Run: headless pygame with SDL's dummy video driver; simulated clock (each Clock.tick advances the game by its frame time, no real sleeping); random seed 0; keys injected as events and as key.get_pressed() state; no mouse input.
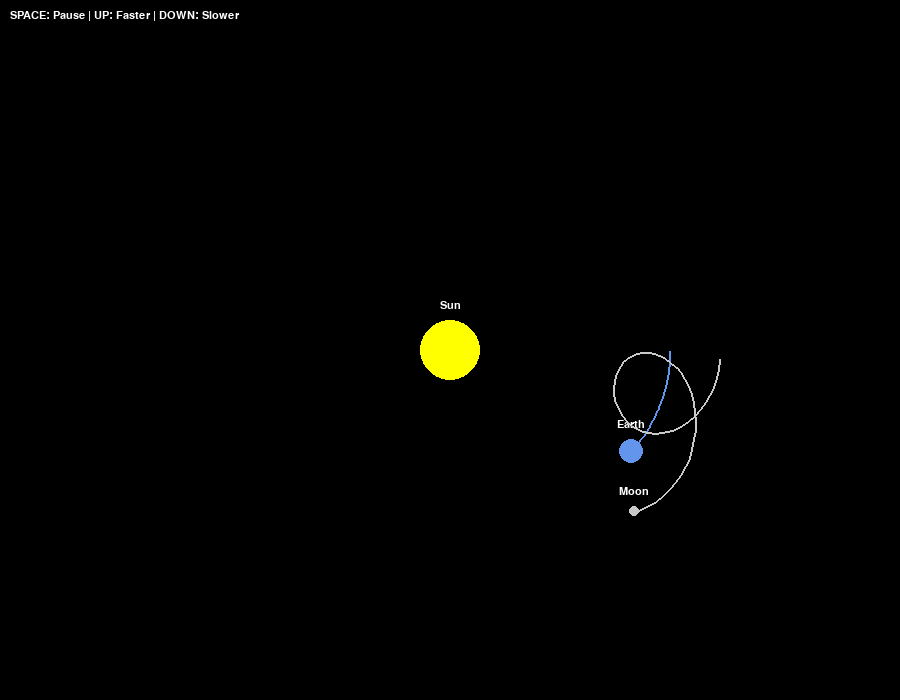
Frame 1 of 4 · flips 1–60 · no input
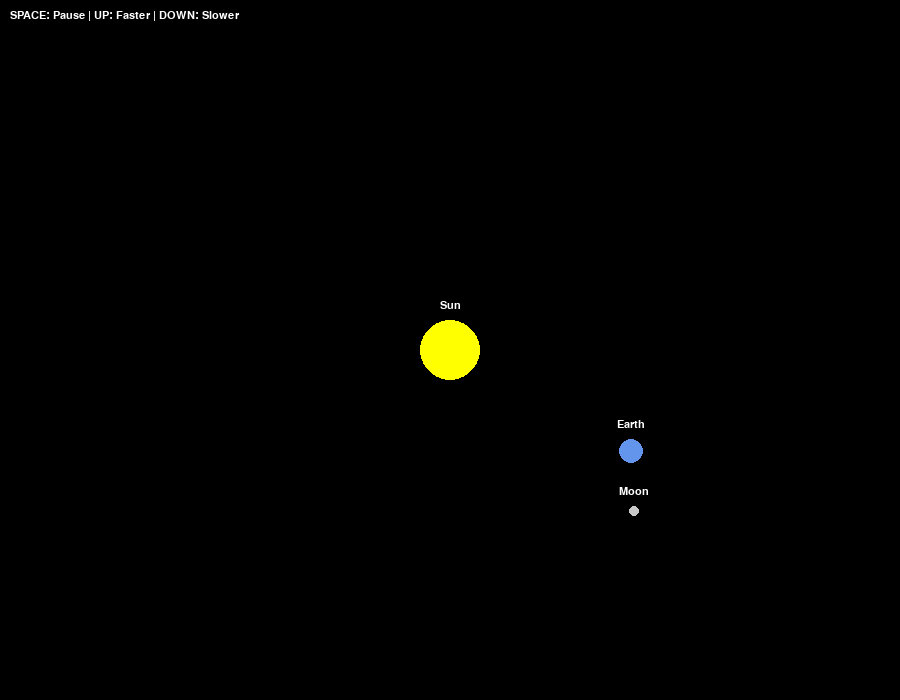
Frame 2 of 4 · flips 61–180 · tapped SPACE, RETURN · held RIGHT (→), D
Frame 3 of 4 · flips 181–300 · held DOWN (↓), S · screen unchanged from frame 2, image omitted
Frame 4 of 4 · flips 301–420 · held LEFT (←), A, UP (↑), W · screen unchanged from frame 3, image omitted

The pygame program that drew these frames:

# Sun-Earth-Moon Simulation using Pygame
import pygame
import math


# -------------------- SETUP --------------------
pygame.init()

WIDTH, HEIGHT = 900, 700
WIN = pygame.display.set_mode((WIDTH, HEIGHT))
pygame.display.set_caption("Sun-Earth-Moon Simulation - SNM Project")

WHITE = (255, 255, 255)
YELLOW = (255, 255, 0)
BLUE = (100, 149, 237)
GREY = (200, 200, 200)
BLACK = (0, 0, 0)

FONT = pygame.font.SysFont("comicsans", 16)
CLOCK = pygame.time.Clock()

# -------------------- PARAMETERS --------------------
# Sun
SUN_X, SUN_Y = WIDTH // 2, HEIGHT // 2
SUN_RADIUS = 30

# Earth
EARTH_RADIUS = 12
 # EARTH_DISTANCE = 200          # distance from Sun in pixels
EARTH_SPEED = 0.01            # radians per frame

# Moon
MOON_RADIUS = 5
MOON_DISTANCE = 50             # distance from Earth in pixels
MOON_SPEED = EARTH_SPEED * 13              

# Initialize angles
earth_angle = 0
moon_angle = 0

# Orbit trails (stores recent positions)
earth_orbit = []
moon_orbit = []

# Simulation speed multiplier
speed_multiplier = 1.0

# -------------------- MAIN LOOP --------------------
run = True
paused = False
while run:
    CLOCK.tick(60)
    WIN.fill(BLACK)

    # -------------------- EVENTS --------------------
    for event in pygame.event.get():
        if event.type == pygame.QUIT:
            run = False
        if event.type == pygame.KEYDOWN:
            if event.key == pygame.K_SPACE:
                paused = not paused
            if event.key == pygame.K_UP:
                speed_multiplier *= 1.5
            if event.key == pygame.K_DOWN:
                speed_multiplier /= 1.5

    if not paused:
        # Update angles
        earth_angle += EARTH_SPEED * speed_multiplier
        moon_angle += MOON_SPEED * speed_multiplier

    # -------------------- CALCULATE POSITIONS --------------------
    EARTH_A = 220   # semi-major axis (pixels)
    EARTH_B = 180   # semi-minor axis (pixels)
    earth_x = SUN_X + EARTH_A * math.cos(earth_angle)
    earth_y = SUN_Y + EARTH_B * math.sin(earth_angle)

    moon_x = earth_x + MOON_DISTANCE * math.cos(moon_angle)
    MOON_TILT = 0.2  # fraction to tilt orbit
    moon_y = earth_y + MOON_DISTANCE * math.sin(moon_angle) * (1 + MOON_TILT)

    # Add to orbit trails
    earth_orbit.append((int(earth_x), int(earth_y)))
    moon_orbit.append((int(moon_x), int(moon_y)))

    # Limit trail lengths for smooth effect
    if len(earth_orbit) > 100:
        earth_orbit.pop(0)
    if len(moon_orbit) > 100:
        moon_orbit.pop(0)

    # -------------------- DRAW --------------------
    # Sun
    pygame.draw.circle(WIN, YELLOW, (SUN_X, SUN_Y), SUN_RADIUS)
    sun_label = FONT.render("Sun", True, WHITE)
    WIN.blit(sun_label, (SUN_X - sun_label.get_width()//2, SUN_Y - SUN_RADIUS - 20))

    # Earth orbit trail
    if len(earth_orbit) > 2:
        pygame.draw.lines(WIN, BLUE, False, earth_orbit, 2)
    # Earth
    pygame.draw.circle(WIN, BLUE, (int(earth_x), int(earth_y)), EARTH_RADIUS)
    earth_label = FONT.render("Earth", True, WHITE)
    WIN.blit(earth_label, (int(earth_x) - earth_label.get_width()//2, int(earth_y) - EARTH_RADIUS - 20))

    # Moon orbit trail
    if len(moon_orbit) > 2:
        pygame.draw.lines(WIN, GREY, False, moon_orbit, 2)
    # Moon
    pygame.draw.circle(WIN, GREY, (int(moon_x), int(moon_y)), MOON_RADIUS)
    moon_label = FONT.render("Moon", True, WHITE)
    WIN.blit(moon_label, (int(moon_x) - moon_label.get_width()//2, int(moon_y) - MOON_RADIUS - 20))

    # -------------------- INFO --------------------
    info_label = FONT.render("SPACE: Pause | UP: Faster | DOWN: Slower", True, WHITE)
    WIN.blit(info_label, (10, 10))

    pygame.display.update()

pygame.quit()
